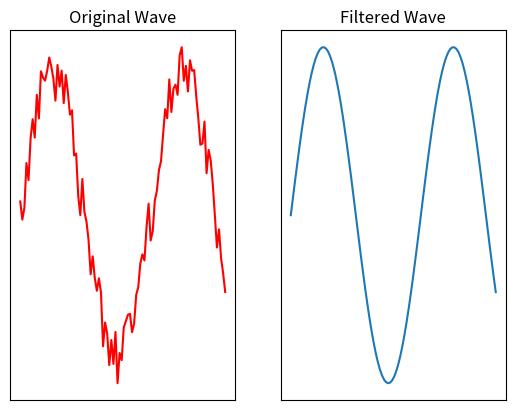

The script that saved this image:
import matplotlib.pyplot as plt
import numpy as np
import random
#Generate 5 random numbers between 10 and 30
noise = random.sample(range(10, 200), 100)
print(noise)

x = np.arange(0,10,0.1)
# noise = np.random.randint(100)
plt.subplot(1,2,1)
plt.plot(x,np.sin(x)+ 0.04*np.sqrt(noise), "r")
plt.xticks([])
plt.yticks([])
plt.title("Original Wave")



plt.subplot(1,2,2)
plt.plot(x,np.sin(x))
plt.xticks([])
plt.yticks([])
plt.title("Filtered Wave")

plt.show()
print(noise)